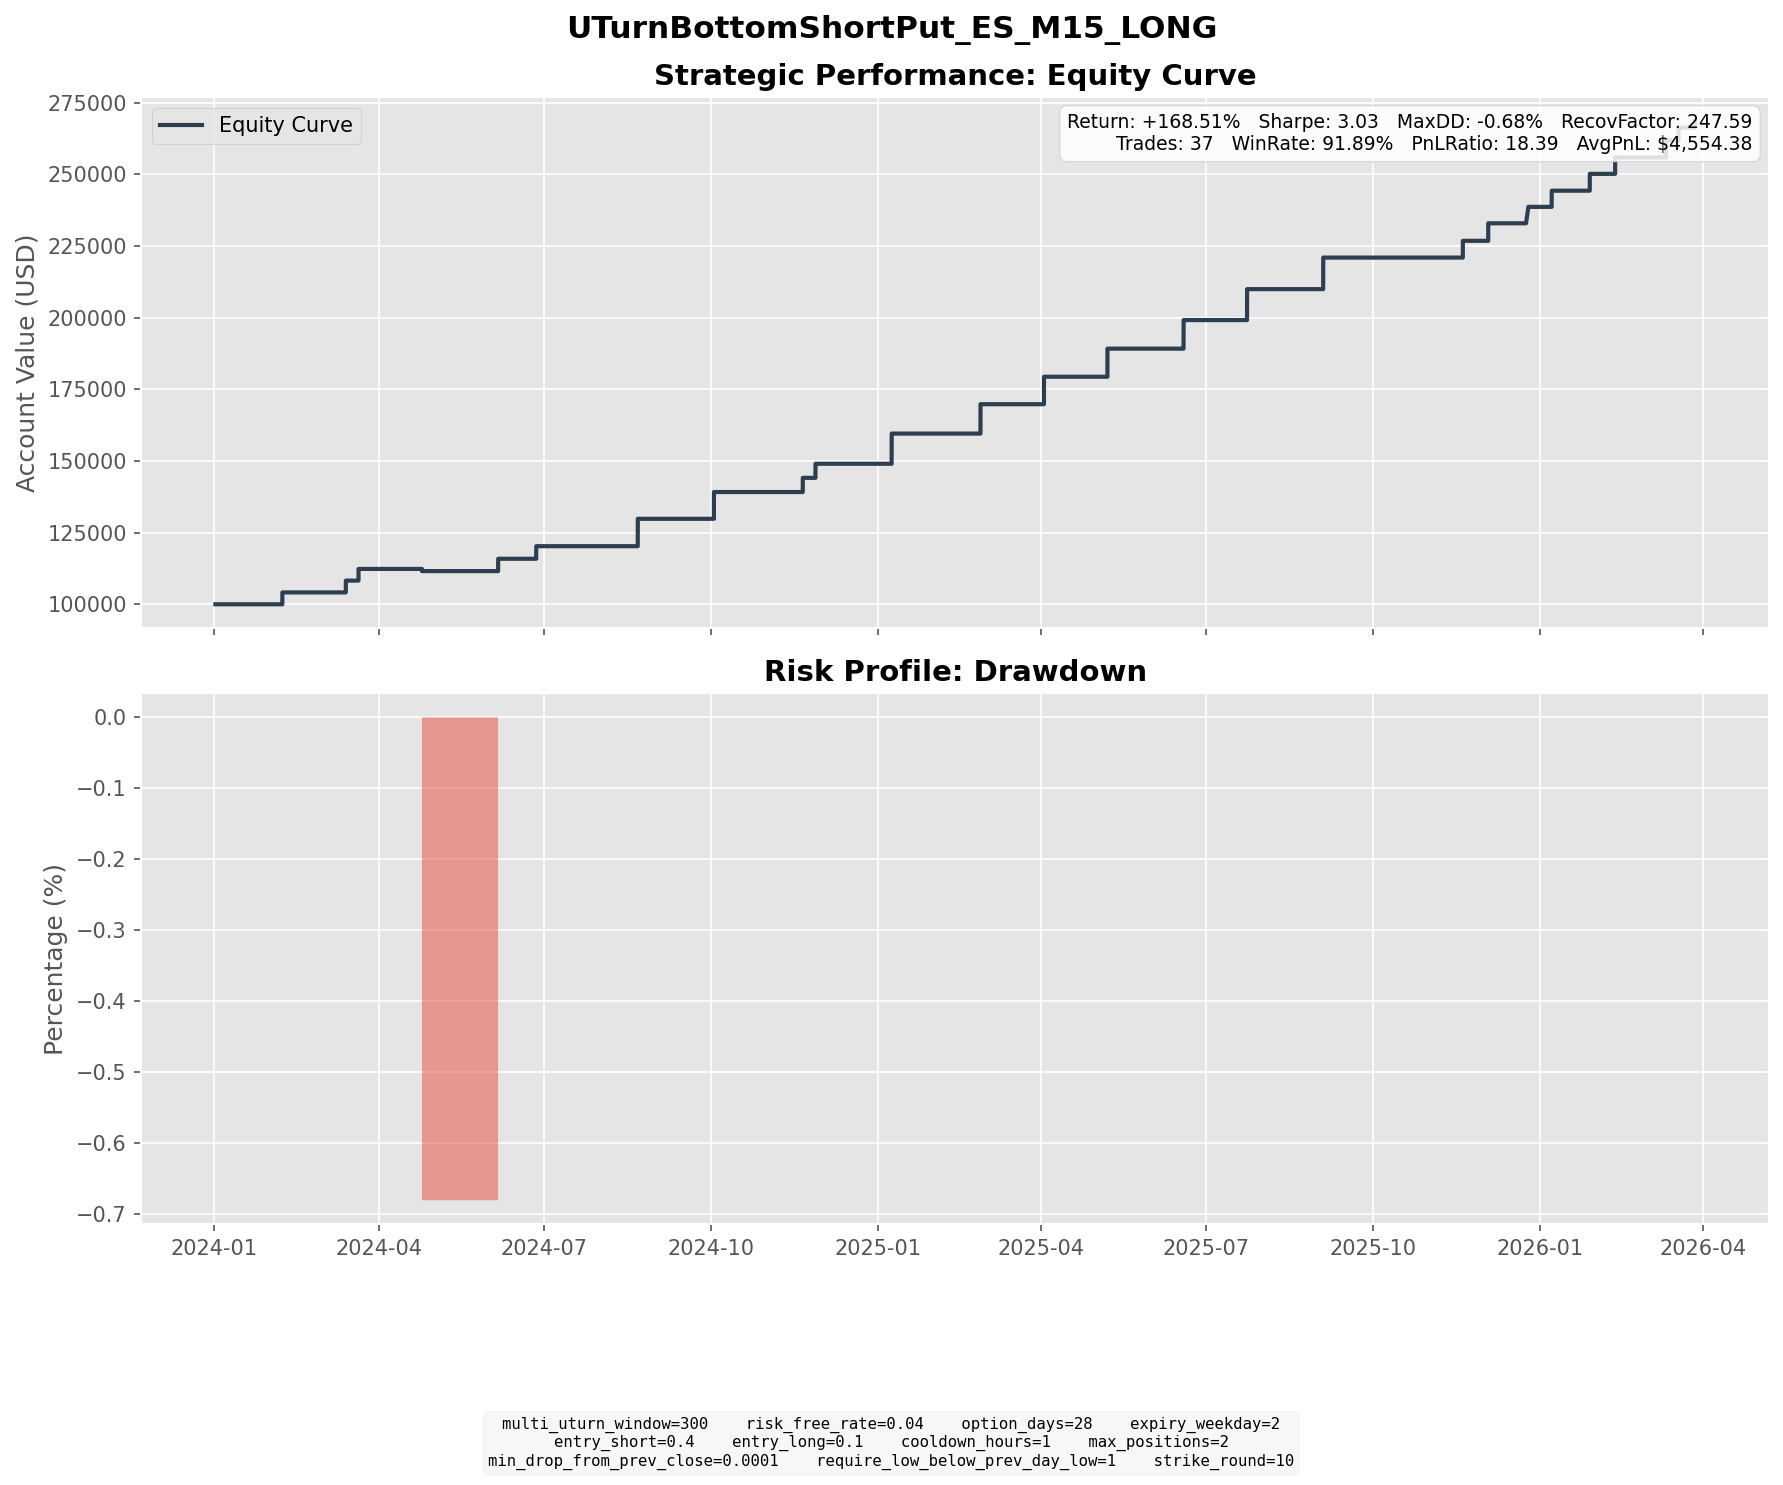

Source data for this figure (header and first rows):
entry_dt, lock_dt, lock_reason, settlement_dt, close_reason, k1, k2, short_prem, long_prem, net_credit, short_settle, long_settle, final_pnl
2024-01-05 05:45:00, 2024-01-05 05:45:00, direct_entry, 2024-02-07 16:00:00, expiry, 4620, 4160, 102.7, 19.69, 82.98, 0.0, 0.0, 82.98
2024-02-13 10:15:00, 2024-02-13 10:15:00, direct_entry, 2024-03-13 16:00:00, expiry, 4880, 4420, 101.3, 19.08, 82.26, 0.0, 0.0, 82.26
2024-02-20 13:30:00, 2024-02-20 13:30:00, direct_entry, 2024-03-20 16:00:00, expiry, 4880, 4420, 100.4, 18.77, 81.62, 0.0, 0.0, 81.62
2024-03-24 19:00:00, 2024-03-24 19:00:00, direct_entry, 2024-04-24 16:00:00, expiry, 5190, 4680, 113, 20.53, 92.43, 103.8, 0.0, -11.32
2024-03-25 03:00:00, 2024-03-25 03:00:00, direct_entry, 2024-04-24 16:00:00, expiry, 5180, 4680, 110.4, 20.64, 89.78, 93.75, 0.0, -3.974
2024-05-08 09:30:00, 2024-05-08 09:30:00, direct_entry, 2024-06-05 16:00:00, expiry, 5100, 4620, 105.3, 19.21, 86.12, 0.0, 0.0, 86.12
2024-05-29 09:45:00, 2024-05-29 09:45:00, direct_entry, 2024-06-26 16:00:00, expiry, 5250, 4760, 107.9, 20.07, 87.88, 0.0, 0.0, 87.88
2024-07-18 12:30:00, 2024-07-18 12:30:00, direct_entry, 2024-08-21 16:00:00, expiry, 5490, 4930, 124.2, 23.03, 101.1, 0.0, 0.0, 101.1
2024-07-24 12:45:00, 2024-07-24 12:45:00, direct_entry, 2024-08-21 16:00:00, expiry, 5450, 4950, 111.4, 21.46, 89.9, 0.0, 0.0, 89.9
2024-09-03 12:00:00, 2024-09-03 12:00:00, direct_entry, 2024-10-02 16:00:00, expiry, 5530, 5010, 114.6, 21.65, 92.98, 0.0, 0.0, 92.98
2024-09-03 15:15:00, 2024-09-03 15:15:00, direct_entry, 2024-10-02 16:00:00, expiry, 5500, 4980, 115.2, 21.43, 93.8, 0.0, 0.0, 93.8
2024-10-21 08:00:00, 2024-10-21 08:00:00, direct_entry, 2024-11-20 16:00:00, expiry, 5770, 5220, 122.4, 23.41, 99.03, 0.0, 0.0, 99.03
2024-10-28 13:15:00, 2024-10-28 13:15:00, direct_entry, 2024-11-27 16:00:00, expiry, 5750, 5200, 121.2, 22.77, 98.43, 0.0, 0.0, 98.43
2024-12-06 06:45:00, 2024-12-06 06:45:00, direct_entry, 2025-01-08 16:00:00, expiry, 5960, 5360, 133.9, 25.04, 108.9, 1.75, 0.0, 107.1
2024-12-09 15:45:00, 2024-12-09 15:45:00, direct_entry, 2025-01-08 16:00:00, expiry, 5950, 5380, 127.3, 23.83, 103.5, 0.0, 0.0, 103.5
2025-01-27 02:30:00, 2025-01-27 02:30:00, direct_entry, 2025-02-26 16:00:00, expiry, 5920, 5350, 125.1, 23.48, 101.6, 0.0, 0.0, 101.6
2025-01-27 04:30:00, 2025-01-27 04:30:00, direct_entry, 2025-02-26 16:00:00, expiry, 5900, 5330, 127.2, 23.74, 103.5, 0.0, 0.0, 103.5
2025-03-04 08:30:00, 2025-03-04 08:30:00, direct_entry, 2025-04-02 16:00:00, expiry, 5710, 5170, 118.7, 22.23, 96.45, 0.0, 0.0, 96.45
2025-03-04 11:30:00, 2025-03-04 11:30:00, direct_entry, 2025-04-02 16:00:00, expiry, 5660, 5130, 117.7, 22.49, 95.19, 0.0, 0.0, 95.19
2025-04-03 09:15:00, 2025-04-03 09:15:00, direct_entry, 2025-05-07 16:00:00, expiry, 5400, 4850, 123, 23.04, 100, 0.0, 0.0, 100
2025-04-04 05:30:00, 2025-04-04 05:30:00, direct_entry, 2025-05-07 16:00:00, expiry, 5280, 4750, 118.3, 22.29, 96.01, 0.0, 0.0, 96.01
2025-05-19 05:00:00, 2025-05-19 05:00:00, direct_entry, 2025-06-18 16:00:00, expiry, 5780, 5220, 122.4, 22.57, 99.84, 0.0, 0.0, 99.84
2025-05-21 03:00:00, 2025-05-21 03:00:00, direct_entry, 2025-06-18 16:00:00, expiry, 5820, 5270, 121.8, 22.28, 99.54, 0.0, 0.0, 99.54
2025-06-19 02:45:00, 2025-06-19 02:45:00, direct_entry, 2025-07-23 16:00:00, expiry, 5890, 5290, 133.6, 25.17, 108.4, 0.0, 0.0, 108.4
2025-06-19 10:45:00, 2025-06-19 10:45:00, direct_entry, 2025-07-23 16:00:00, expiry, 5860, 5260, 131.9, 24.26, 107.7, 0.0, 0.0, 107.7
2025-08-01 05:30:00, 2025-08-01 05:30:00, direct_entry, 2025-09-03 16:00:00, expiry, 6180, 5560, 136.4, 25.63, 110.7, 0.0, 0.0, 110.7
2025-08-01 11:30:00, 2025-08-01 11:30:00, direct_entry, 2025-09-03 16:00:00, expiry, 6150, 5540, 135.3, 25.92, 109.3, 0.0, 0.0, 109.3
2025-10-17 04:15:00, 2025-10-17 04:15:00, direct_entry, 2025-11-19 16:00:00, expiry, 6450, 5800, 144, 26.89, 117.1, 0.0, 0.0, 117.1
2025-10-30 16:00:00, 2025-10-30 16:00:00, direct_entry, 2025-12-03 16:00:00, expiry, 6730, 6050, 150.8, 28.43, 122.3, 0.0, 0.0, 122.3
2025-11-21 05:30:00, 2025-11-21 05:30:00, direct_entry, 2025-12-25 18:00:00, expiry, 6410, 5770, 141.4, 26.9, 114.5, 0.0, 0.0, 114.5
2025-12-09 09:30:00, 2025-12-09 09:30:00, direct_entry, 2026-01-07 16:00:00, expiry, 6720, 6090, 139.5, 26.65, 112.9, 0.0, 0.0, 112.9
2025-12-29 02:15:00, 2025-12-29 02:15:00, direct_entry, 2026-01-28 16:00:00, expiry, 6830, 6170, 144.5, 26.91, 117.6, 0.0, 0.0, 117.6
2026-01-14 07:00:00, 2026-01-14 07:00:00, direct_entry, 2026-02-11 16:00:00, expiry, 6840, 6200, 140.8, 26.12, 114.6, 0.0, 0.0, 114.6
2026-02-05 19:15:00, 2026-02-05 19:15:00, direct_entry, 2026-03-11 16:00:00, expiry, 6630, 5960, 147.2, 27.56, 119.6, 0.0, 0.0, 119.6
2026-02-13 01:45:00, 2026-02-13 01:45:00, direct_entry, 2026-03-18 16:00:00, expiry, 6700, 6020, 151.2, 27.9, 123.3, 35.25, 0.0, 88.01
2026-03-19 04:45:00, 2026-03-19 04:45:00, direct_entry, 2026-03-27 16:45:00, force_close, 6520, 5850, 148.4, 27.31, 121, 122.0, 0.0, -0.9576
2026-03-20 11:00:00, 2026-03-20 11:00:00, direct_entry, 2026-03-27 16:45:00, force_close, 6470, 5820, 143.6, 26.75, 116.9, 72.0, 0.0, 44.86
